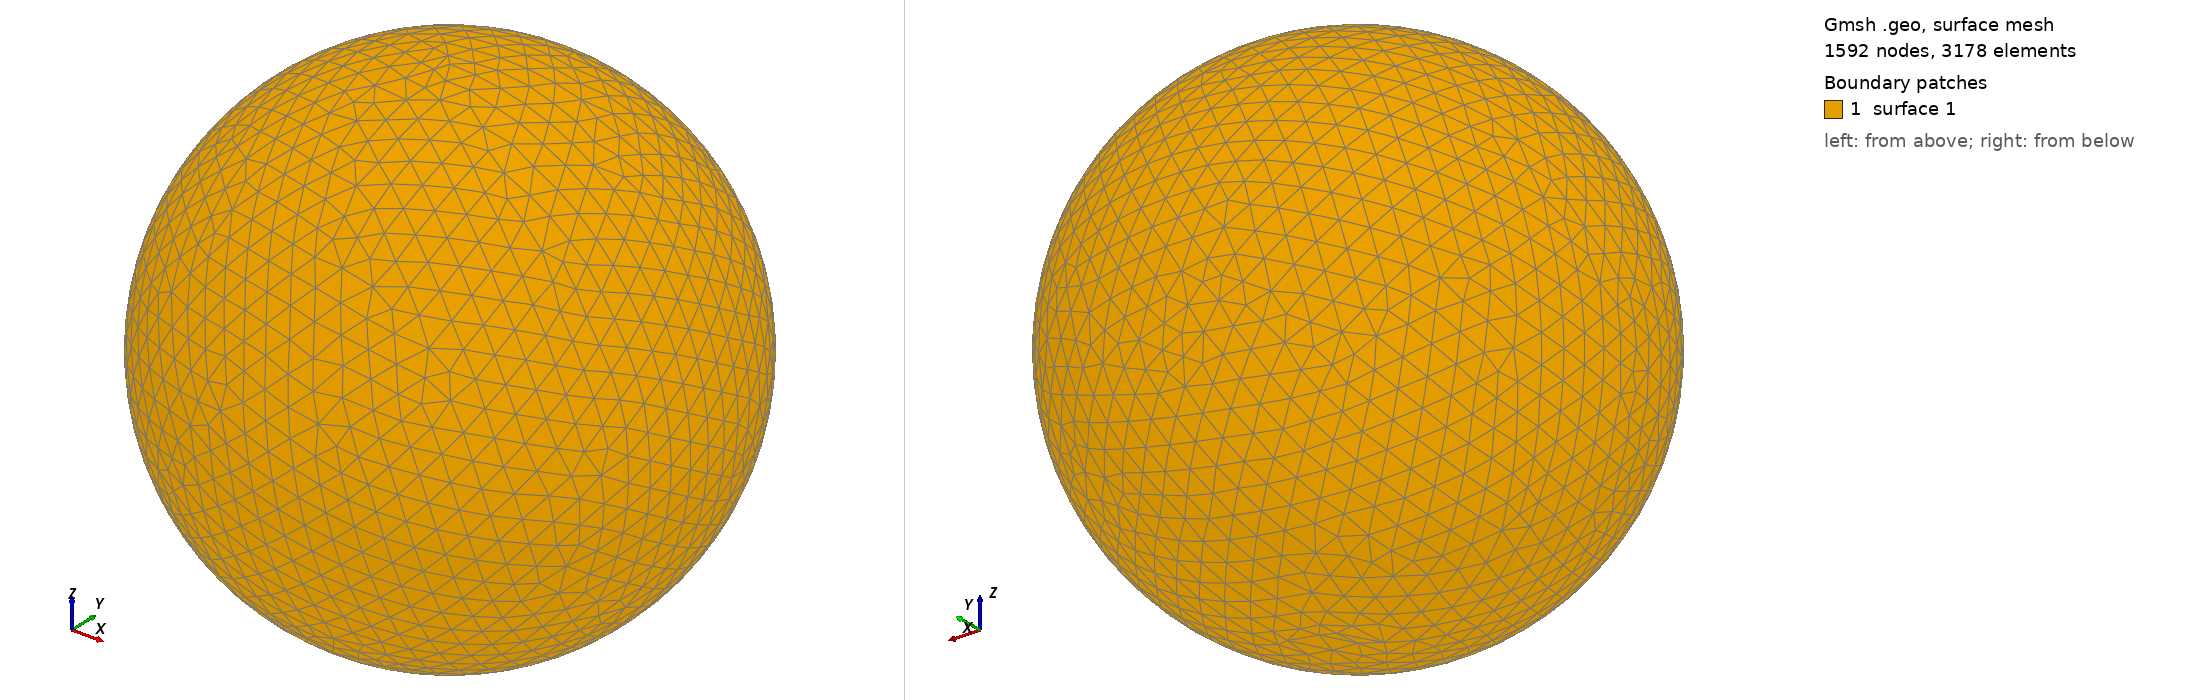

Gmsh geometry script, surface-meshed: 1592 nodes, 3178 surface elements. Boundary patches (legend numbers): 1 surface 1. Left view from above one corner, right view from below the opposite corner. The script declares no physical surfaces, so the legend lists its geometric surfaces. The drawing asked Gmsh for element sizes between 1% and 20% of the model's largest extent; the script's own settings can give other sizes.

=== shot2321.geo (drawn) ===
SetFactory("OpenCASCADE");
Point(1) = {0,0,0,0};
Sphere(1) = {0,0,0,0.38800000};
MeshSize{ PointsOf{ Surface{:}; } } = 0.038800000;
Mesh.ElementOrder=1;
Mesh.Format=39;
